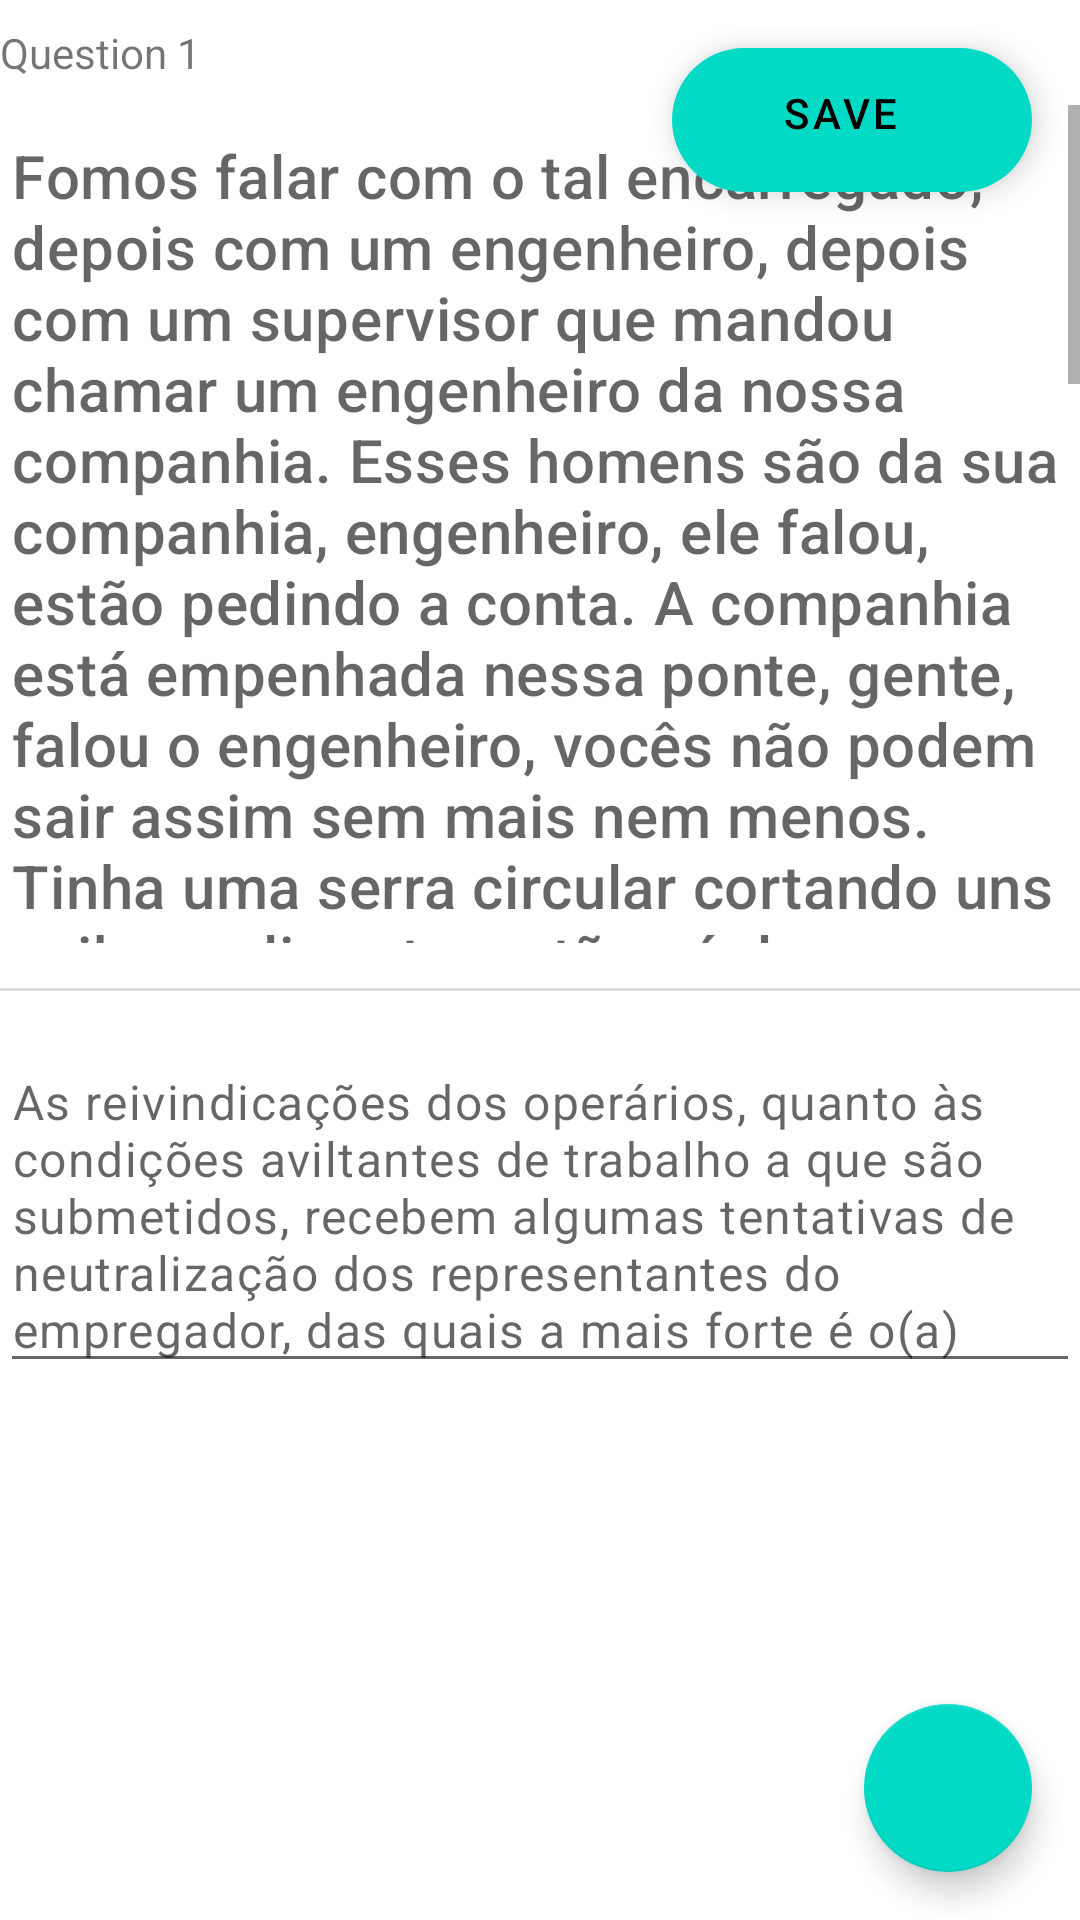

Layout XML and referenced resources for this Android screen:
<!-- AndroidManifest.xml: application theme Theme.Simulei -->
<!-- res/layout/fragment_create_question.xml -->
<?xml version="1.0" encoding="utf-8"?>
<RelativeLayout xmlns:android="http://schemas.android.com/apk/res/android"
    xmlns:tools="http://schemas.android.com/tools"
    android:layout_width="match_parent"
    android:layout_height="match_parent"
    tools:context=".ui.fragment.CreateQuestionFragment"
    android:layout_marginHorizontal="16dp"
    xmlns:app="http://schemas.android.com/apk/res-auto">

    <TextView
        android:id="@+id/middle"
        android:layout_width="wrap_content"
        android:layout_height="wrap_content"
        android:layout_centerVertical="true"
        />

    <TextView
        android:id="@+id/question_number"
        android:layout_width="match_parent"
        android:layout_height="wrap_content"
        android:layout_marginTop="8dp"
        android:text="@string/example_question_number" />


    <ScrollView
        android:id="@+id/scroll_view1"
        android:layout_width="match_parent"
        android:layout_height="match_parent"
        android:layout_below="@id/question_number"
        android:layout_alignBottom="@id/divider"
        android:layout_marginTop="8dp"
        android:layout_marginBottom="16dp">
        <LinearLayout
            android:layout_width="match_parent"
            android:layout_height="wrap_content"
            android:orientation="vertical">
            <EditText
                android:id="@+id/statement_question"
                android:layout_width="wrap_content"
                android:layout_height="wrap_content"
                android:hint="@string/example_statement_question"
                style="@style/TextAppearance.MaterialComponents.Headline6" />

            <EditText
                android:id="@+id/source"
                android:layout_width="wrap_content"
                android:layout_height="wrap_content"
                android:hint="@string/example_source"
                android:textAlignment="viewEnd"
                android:gravity="end"/>
        </LinearLayout>
    </ScrollView>

    <TextView
        android:id="@+id/divider"
        android:layout_width="match_parent"
        android:layout_height="wrap_content"
        android:layout_below="@id/middle"
        android:theme="@style/Divider"/>

    <ScrollView
        android:layout_width="match_parent"
        android:layout_height="match_parent"
        android:layout_below="@id/divider"
        android:layout_marginTop="16dp">

        <LinearLayout
            android:layout_width="match_parent"
            android:layout_height="wrap_content"
            android:orientation="vertical">

            <EditText
                android:id="@+id/question"
                android:layout_width="wrap_content"
                android:layout_height="wrap_content"
                style="@style/TextAppearance.MaterialComponents.Body1"
                android:hint="@string/example_question"
                />

            <androidx.recyclerview.widget.RecyclerView
                android:id="@+id/recycler_view_answer"
                android:layout_width="match_parent"
                android:layout_height="match_parent"
                android:layout_marginTop="16dp"
                tools:itemCount="6"
                tools:listitem="@layout/item_answer" />
        </LinearLayout>
    </ScrollView>

    <com.google.android.material.floatingactionbutton.FloatingActionButton
        android:id="@+id/fab"
        android:layout_width="wrap_content"
        android:layout_height="wrap_content"
        android:layout_alignParentRight="true"
        android:layout_alignParentEnd="true"
        android:layout_alignParentBottom="true"
        android:layout_margin="16dp"
        app:srcCompat="@drawable/ic_baseline_add_24"
        android:contentDescription="TODO" />

    <com.google.android.material.floatingactionbutton.ExtendedFloatingActionButton
        android:id="@+id/fabSave"
        android:layout_width="wrap_content"
        android:layout_height="wrap_content"
        android:layout_alignParentRight="true"
        android:layout_alignParentEnd="true"
        android:layout_alignParentTop="true"
        android:layout_margin="16dp"
        android:text="@string/save"
        android:gravity="center_horizontal"
        app:srcCompat="@drawable/ic_baseline_add_24"
        android:contentDescription="TODO" />

</RelativeLayout>
<!-- res/layout/item_answer.xml (included above) -->
<?xml version="1.0" encoding="utf-8"?>
<RelativeLayout xmlns:android="http://schemas.android.com/apk/res/android"
    android:layout_width="match_parent"
    android:layout_height="wrap_content">

    <RelativeLayout
        android:id="@+id/circle_icon"
        android:layout_width="32dp"
        android:layout_height="32dp"
        android:layout_centerVertical="true"
        android:layout_alignParentTop="true"
        android:layout_marginTop="6dp"
        android:layout_alignParentStart="true"
        android:layout_alignParentLeft="true"
        android:background="@drawable/filled_circle_light">
        <TextView
            android:id="@+id/letter"
            android:layout_width="wrap_content"
            android:layout_height="wrap_content"
            android:text="@string/example_letter"
            android:textAppearance="@style/TextAppearance.MaterialComponents.Headline5"
            android:layout_centerInParent="true"/>
    </RelativeLayout>

    <TextView
        android:id="@+id/answer"
        android:layout_width="wrap_content"
        android:layout_height="wrap_content"
        android:layout_marginStart="6dp"
        android:layout_marginLeft="6dp"
        android:layout_alignParentTop="true"
        android:layout_marginTop="6dp"
        android:layout_alignTop="@id/circle_icon"
        android:layout_toRightOf="@id/circle_icon"
        android:layout_toEndOf="@id/circle_icon"
        style="@style/TextAppearance.MaterialComponents.Body2"
        android:text="@string/example_answer" />

</RelativeLayout>
<!-- resources referenced by this layout -->
<resources>
  <!-- drawable filled_circle_light (drawable) -->
  <?xml version="1.0" encoding="utf-8"?>
  <shape
      xmlns:android="http://schemas.android.com/apk/res/android"
      android:shape="oval">
      <solid android:color="@color/purple_200"/>
      <stroke android:width="0dp" android:color="#fff" />
      <size android:width="28dp" android:height="28dp"/>
  </shape>
  <string name="example_answer">sequência de atribuição de responsabilidades e de
  poder decisório a terceiros.</string>
  <string name="example_letter">A</string>
  <string name="example_question">As reivindicações dos operários, quanto às condições aviltantes de trabalho a que são submetidos, recebem algumas tentativas de neutralização dos representantes do empregador, das quais a mais forte é o(a)</string>
  <string name="example_question_number">Question 1</string>
  <string name="example_source">PELLEGRINI, D. A maior ponte do mundo. In: Melhores contos. São Paulo: Global, 2005.</string>
  <string name="example_statement_question">
          Fomos falar com o tal encarregado, depois com um
  engenheiro, depois com um supervisor que mandou
  chamar um engenheiro da nossa companhia. Esses
  homens são da sua companhia, engenheiro, ele falou,
  estão pedindo a conta. A companhia está empenhada
  nessa ponte, gente, falou o engenheiro, vocês não
  podem sair assim sem mais nem menos. Tinha uma
  serra circular cortando uns caibros ali perto, então
  só dava pra falar quando a serra parava, e aquilo foi
  dando nos nervos.
  Falei que a gente tinha o direito de sair quando a
  gente quisesse, e pronto. Nisso encostou um sujeito
  de paletó mas sem gravata, o engenheiro continuou
  falando e a serra cortando. Quando ele parou de falar,
  50 Volts aproveitou uma parada da serra e falou que
  a gente não era bicho pra trabalhar daquele jeito; daí
  o supervisor falou que, se era falta de mulher, eles
  davam um jeito. O engenheiro falou que tinha mais
  de vinte companhias trabalhando na ponte, a maioria
  com prejuízo, porque era mais uma questão de honra,
  a gente tinha de acabar a ponte, a nossa companhia
  nunca ia esquecer nosso trabalho ali naquela ponte,
  um orgulho nacional.
      </string>
  <string name="save">Save</string>
  <style name="Divider">
          <item name="android:layout_width">match_parent</item>
          <item name="android:layout_height">1dp</item>
          <item name="android:background">@color/gray</item>
          <item name="android:textSize">0.1sp</item>
      </style>
  <style name="Theme.Simulei" parent="Theme.MaterialComponents.DayNight.NoActionBar">
          
          <item name="colorPrimary">@color/purple_500</item>
          <item name="colorPrimaryVariant">@color/purple_700</item>
          <item name="colorOnPrimary">@color/white</item>
          
          <item name="colorSecondary">@color/teal_200</item>
          <item name="colorSecondaryVariant">@color/teal_700</item>
          <item name="colorOnSecondary">@color/black</item>
          
          <item name="android:statusBarColor" tools:targetApi="l">?attr/colorPrimaryVariant</item>
          
      </style>
  <color name="purple_200">#FFBB86FC</color>
  <color name="gray">#99C5C5C5</color>
  <color name="purple_500">#FF6200EE</color>
  <color name="purple_700">#FF3700B3</color>
  <color name="white">#FFFFFFFF</color>
  <color name="teal_200">#FF03DAC5</color>
  <color name="teal_700">#FF018786</color>
  <color name="black">#FF000000</color>
</resources>
